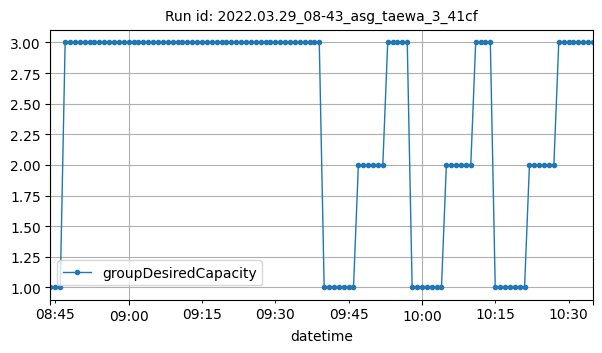

The data file committed next to this chart (first rows):
datetime, groupDesiredCapacity
2022-03-29T08:44:00Z, 1
2022-03-29T08:45:00Z, 1
2022-03-29T08:46:00Z, 1
2022-03-29T08:47:00Z, 3
2022-03-29T08:48:00Z, 3
2022-03-29T08:49:00Z, 3
2022-03-29T08:50:00Z, 3
2022-03-29T08:51:00Z, 3
2022-03-29T08:52:00Z, 3
2022-03-29T08:53:00Z, 3
2022-03-29T08:54:00Z, 3
2022-03-29T08:55:00Z, 3
2022-03-29T08:56:00Z, 3
2022-03-29T08:57:00Z, 3
2022-03-29T08:58:00Z, 3
2022-03-29T08:59:00Z, 3
2022-03-29T09:00:00Z, 3
2022-03-29T09:01:00Z, 3
2022-03-29T09:02:00Z, 3
2022-03-29T09:03:00Z, 3
2022-03-29T09:04:00Z, 3
2022-03-29T09:05:00Z, 3
2022-03-29T09:06:00Z, 3
2022-03-29T09:07:00Z, 3
2022-03-29T09:08:00Z, 3
2022-03-29T09:09:00Z, 3
2022-03-29T09:10:00Z, 3
2022-03-29T09:11:00Z, 3
2022-03-29T09:12:00Z, 3
2022-03-29T09:13:00Z, 3
2022-03-29T09:14:00Z, 3
2022-03-29T09:15:00Z, 3
2022-03-29T09:16:00Z, 3
2022-03-29T09:17:00Z, 3
2022-03-29T09:18:00Z, 3
2022-03-29T09:19:00Z, 3
2022-03-29T09:20:00Z, 3
2022-03-29T09:21:00Z, 3
2022-03-29T09:22:00Z, 3
2022-03-29T09:23:00Z, 3
2022-03-29T09:24:00Z, 3
2022-03-29T09:25:00Z, 3
2022-03-29T09:26:00Z, 3
2022-03-29T09:27:00Z, 3
2022-03-29T09:28:00Z, 3
2022-03-29T09:29:00Z, 3
2022-03-29T09:30:00Z, 3
2022-03-29T09:31:00Z, 3
2022-03-29T09:32:00Z, 3
2022-03-29T09:33:00Z, 3
2022-03-29T09:34:00Z, 3
2022-03-29T09:35:00Z, 3
2022-03-29T09:36:00Z, 3
2022-03-29T09:37:00Z, 3
2022-03-29T09:38:00Z, 3
2022-03-29T09:39:00Z, 3
2022-03-29T09:40:00Z, 1
2022-03-29T09:41:00Z, 1
2022-03-29T09:42:00Z, 1
2022-03-29T09:43:00Z, 1
... 52 more rows
